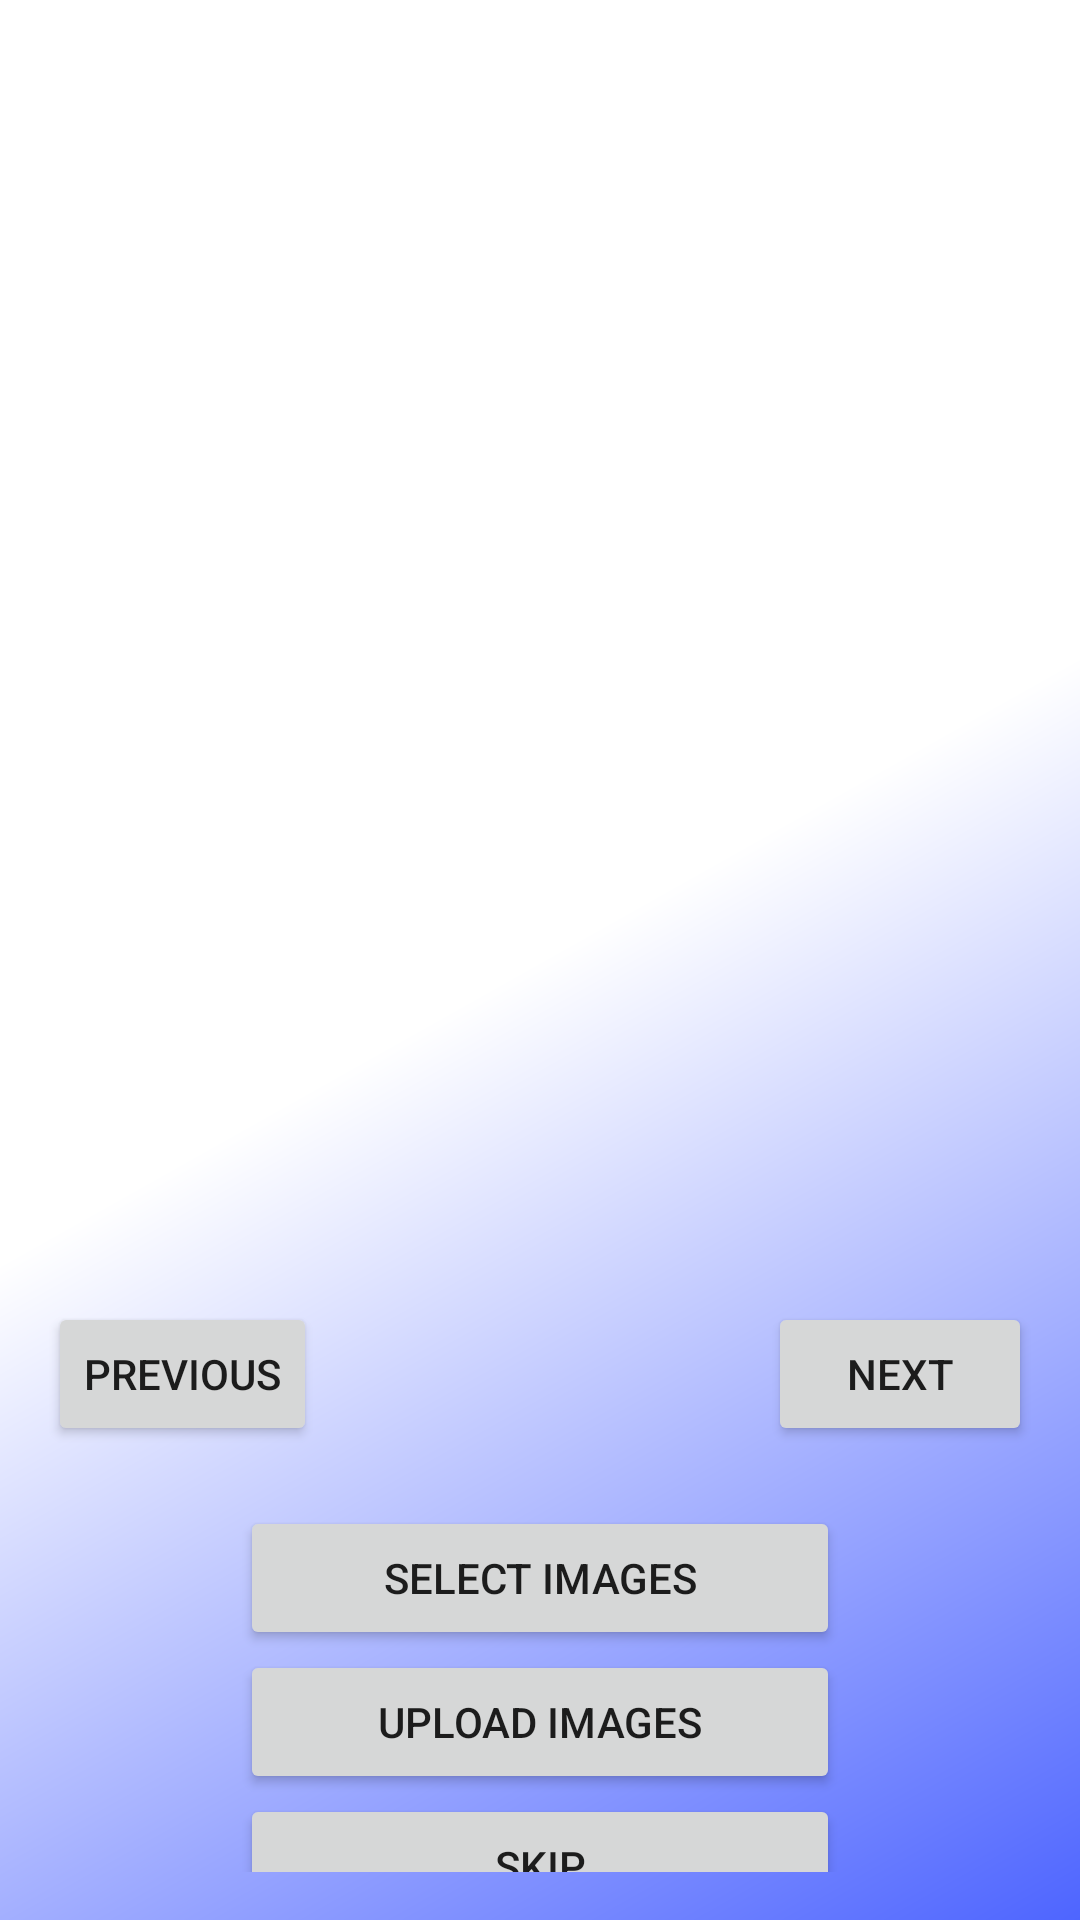

Here is an Android app screen rendered from its layout file. Give the layout XML and the strings, colors and styles it references.
<!-- AndroidManifest.xml: application theme Theme.ReportMate -->
<!-- res/layout/fragment_select_images.xml -->
<?xml version="1.0" encoding="utf-8"?>
<RelativeLayout
    xmlns:android="http://schemas.android.com/apk/res/android"
    xmlns:tools="http://schemas.android.com/tools"
    android:layout_width="match_parent"
    android:layout_height="match_parent"
    android:padding="16dp"
    tools:context=".view.fragments.SelectImagesFragment"
    android:background="@drawable/gradient"
    android:layout_marginTop="20dp">

    
    <ImageSwitcher
        android:id="@+id/imageSwitcher"
        android:layout_width="395dp"
        android:layout_height="403dp"
        android:layout_marginTop="15dp"/>

    
    <Button
        android:id="@+id/previousBtn"
        android:layout_width="wrap_content"
        android:layout_height="wrap_content"
        android:layout_below="@id/imageSwitcher"
        android:text="@string/previous"/>

    
    <Button
        android:id="@+id/nextBtn"
        android:layout_width="wrap_content"
        android:layout_height="wrap_content"
        android:layout_alignParentEnd="true"
        android:layout_below="@id/imageSwitcher"
        android:text="@string/next"/>

    
    <LinearLayout
        android:id="@+id/buttonContainer"
        android:layout_width="match_parent"
        android:layout_height="wrap_content"
        android:layout_below="@id/nextBtn"
        android:layout_alignParentBottom="true"
        android:orientation="vertical"
        android:layout_marginTop="20dp">

        
        <Button
            android:id="@+id/selectImageButton"
            android:layout_width="200dp"
        android:layout_height="48dp"
        android:text="@string/select_images_from_gallery"
        android:layout_gravity="center"
       />

        
        <Button
            android:id="@+id/uploadImageButton"
            android:layout_width="200dp"
        android:layout_height="48dp"
        android:text="@string/upload_images"
        android:layout_gravity="center"
       />

        
        <Button
            android:id="@+id/discardButton"
            android:layout_width="200dp"
        android:layout_height="48dp"
        android:minHeight="48dp"
        android:text="@string/skip"
        android:layout_gravity="center"
        />
    </LinearLayout>

</RelativeLayout>
<!-- resources referenced by this layout -->
<resources>
  <!-- drawable gradient (drawable) -->
  <?xml version="1.0" encoding="utf-8"?>
  <shape xmlns:android="http://schemas.android.com/apk/res/android"
      android:shape="rectangle">
      <gradient
          android:startColor="#4E65FF"
          android:centerColor="#FFFFFFFF"
          android:endColor="#FFFFFFFF"
          android:angle="135" />
  </shape>
  <string name="next">Next</string>
  <string name="previous">Previous</string>
  <string name="select_images_from_gallery">Select Images</string>
  <string name="skip">Skip</string>
  <string name="upload_images">Upload Images</string>
  <style name="Theme.ReportMate" parent="Theme.MaterialComponents.DayNight.DarkActionBar">
          
          <item name="colorPrimary">@color/purple_500</item>
          <item name="colorPrimaryVariant">@color/purple_700</item>
          <item name="colorOnPrimary">@color/white</item>
          
          <item name="colorSecondary">@color/teal_200</item>
          <item name="colorSecondaryVariant">@color/teal_700</item>
          <item name="colorOnSecondary">@color/black</item>
          
          <item name="android:statusBarColor">?attr/colorPrimaryVariant</item>
          
      </style>
  <color name="purple_500">#FF6200EE</color>
  <color name="purple_700">#FF3700B3</color>
  <color name="white">#FFFFFFFF</color>
  <color name="teal_200">#FF03DAC5</color>
  <color name="teal_700">#FF018786</color>
  <color name="black">#FF000000</color>
</resources>
